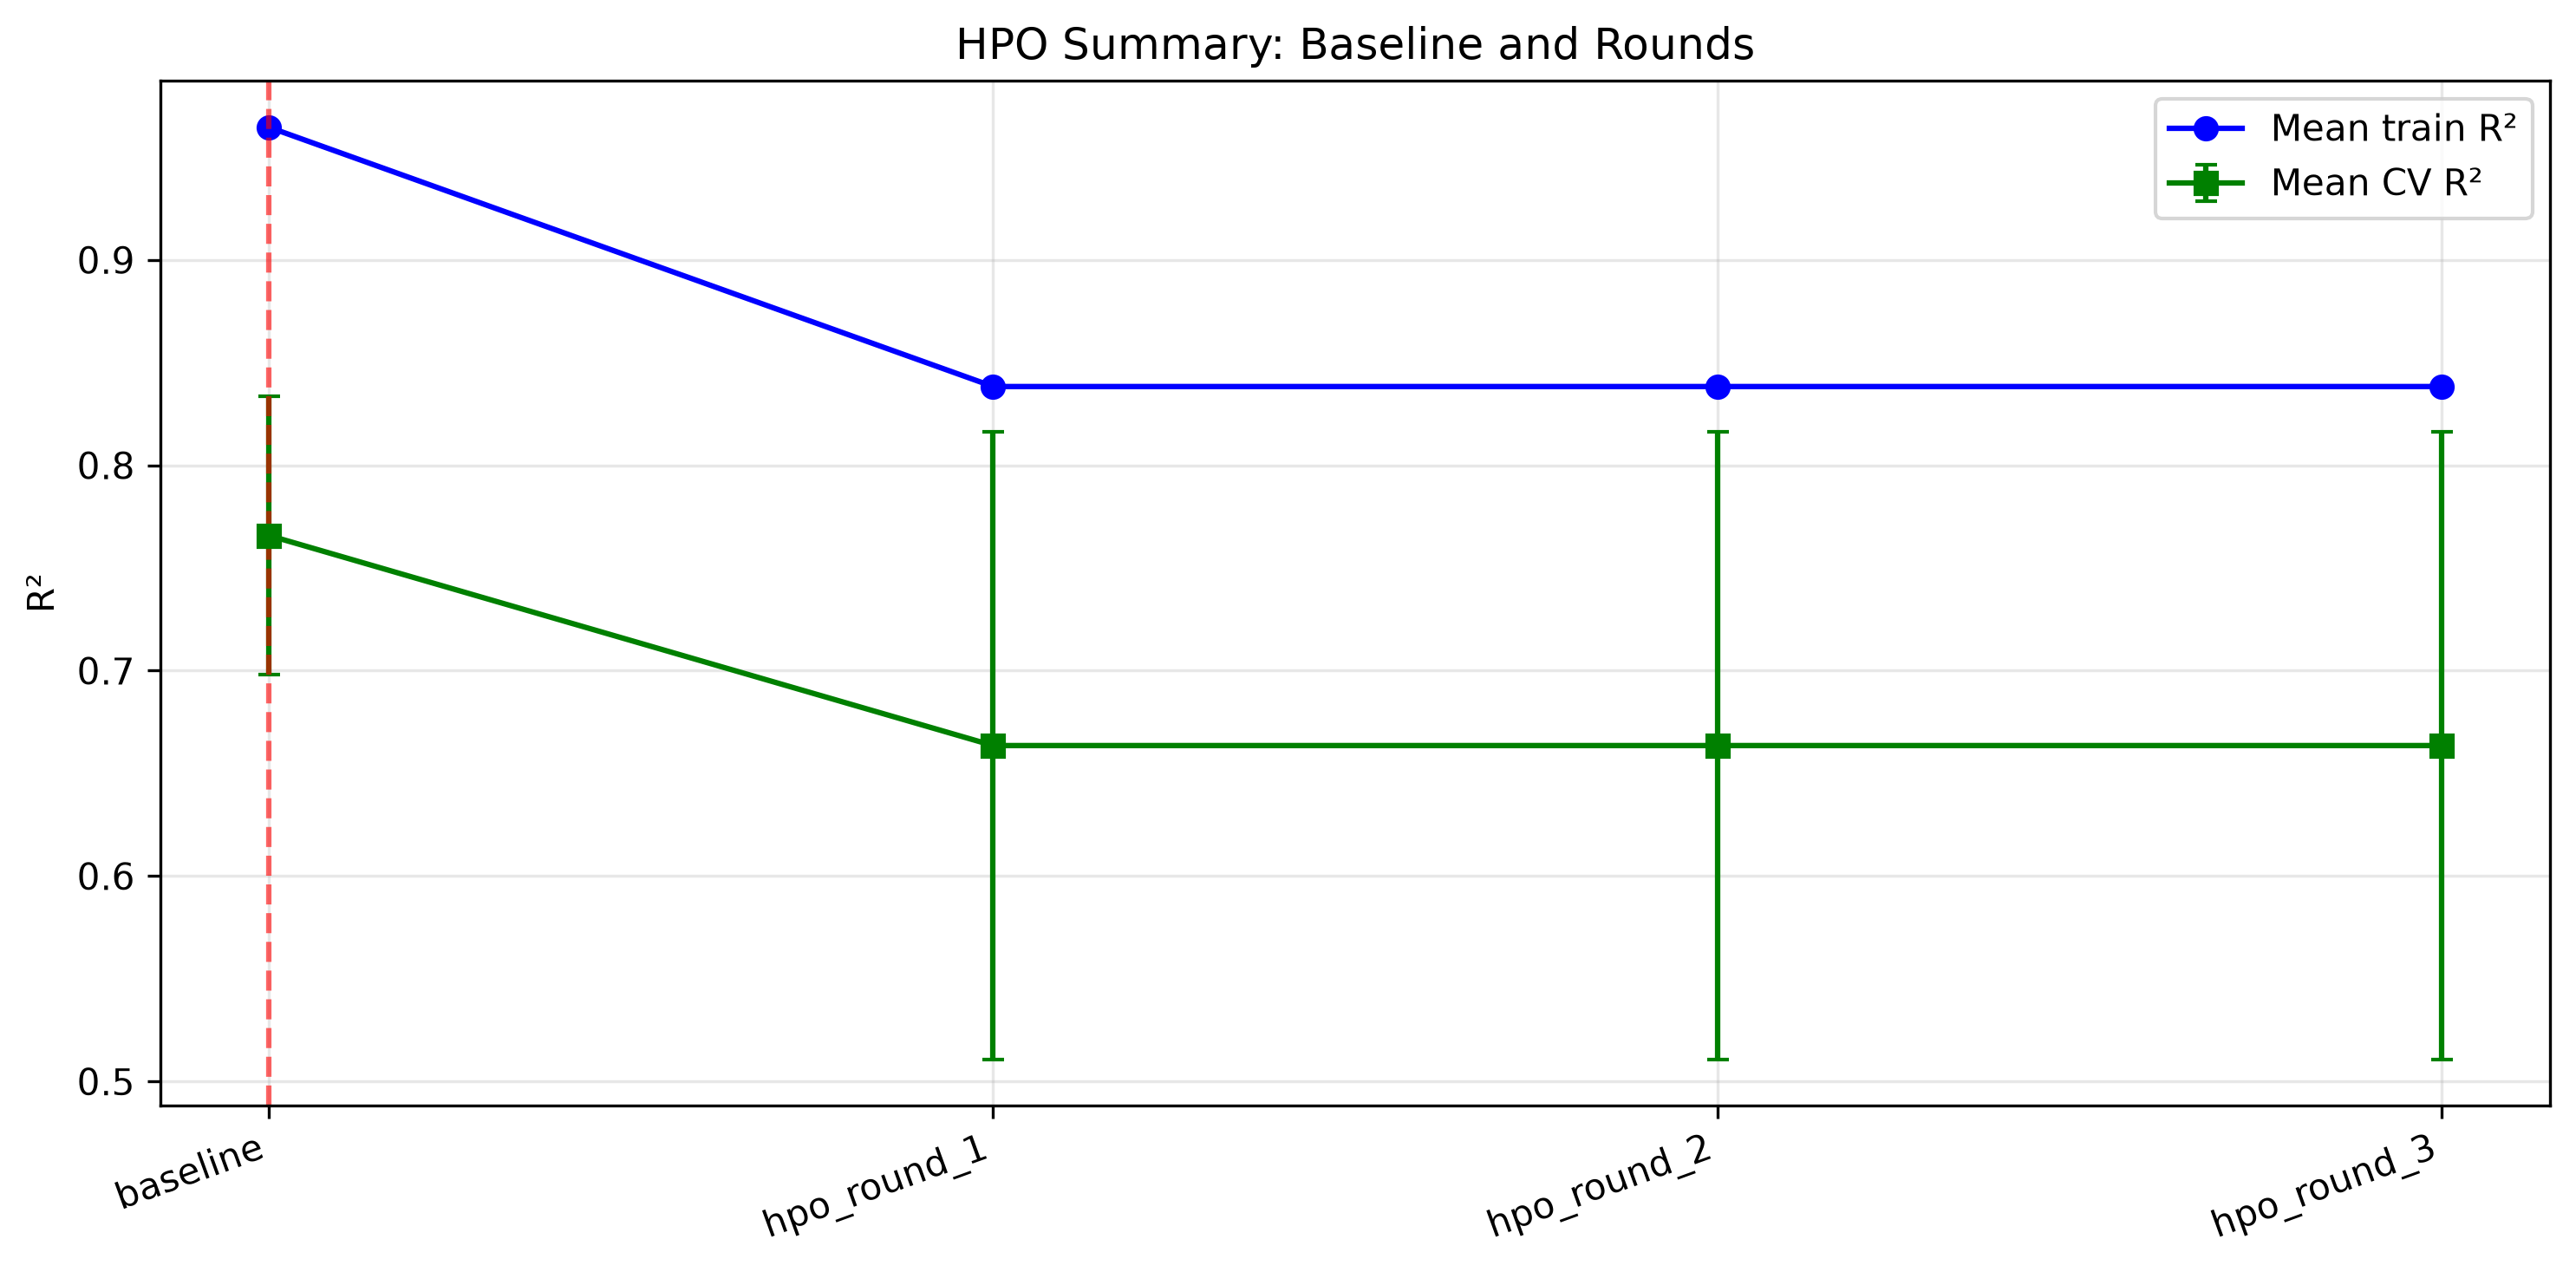

The file beside this chart, header and first rows:
source, mean_train_r2, mean_cv_r2, std_cv_r2, train_cv_r2_gap, selected
baseline, 0.9646, 0.7658, 0.06791, 0.1988, True
hpo_round_1, 0.8383, 0.6635, 0.1527, 0.1748, False
hpo_round_2, 0.8383, 0.6635, 0.1527, 0.1748, False
hpo_round_3, 0.8383, 0.6635, 0.1527, 0.1748, False
